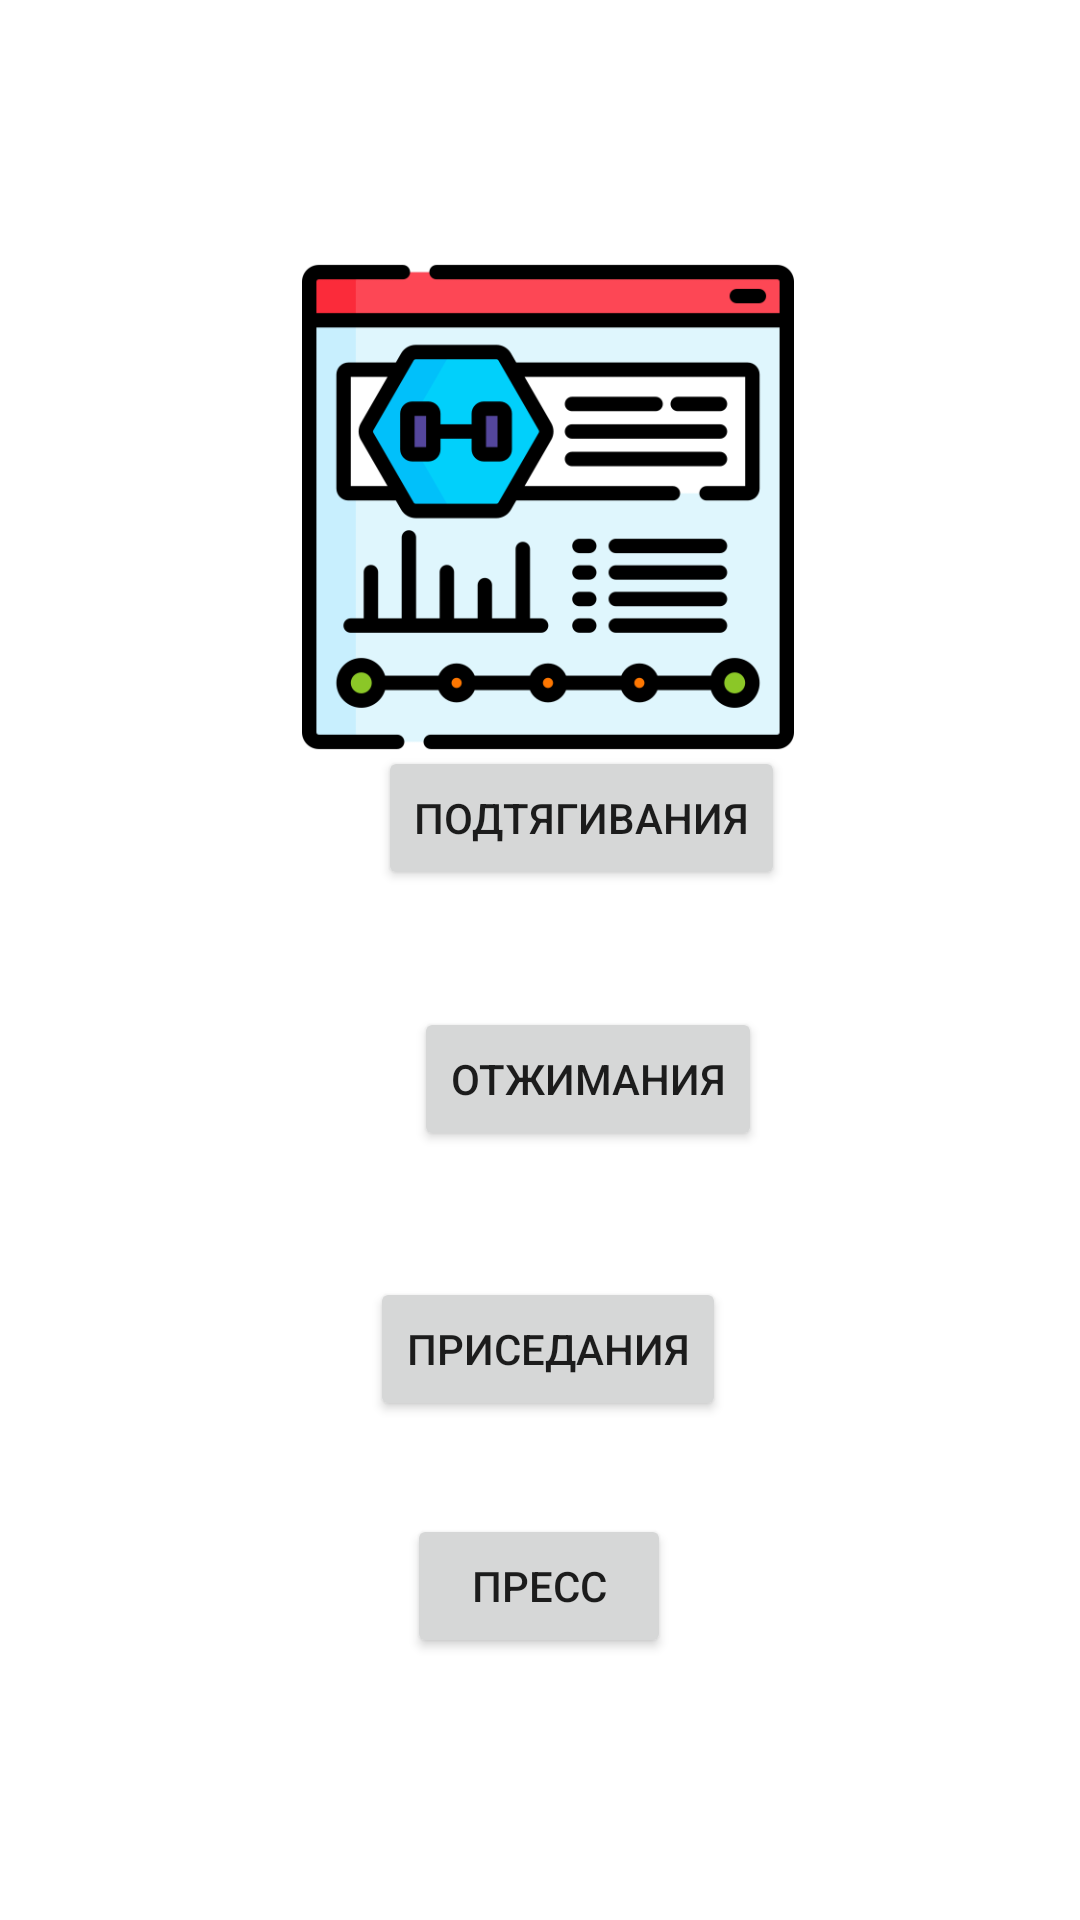

This screen was rendered from an Android layout file. Write that file and the resources it references.
<!-- AndroidManifest.xml: application theme Theme.SuccesNote -->
<!-- res/layout/activity_result.xml -->
<?xml version="1.0" encoding="utf-8"?>
<androidx.constraintlayout.widget.ConstraintLayout xmlns:android="http://schemas.android.com/apk/res/android"
    xmlns:app="http://schemas.android.com/apk/res-auto"
    xmlns:tools="http://schemas.android.com/tools"
    android:layout_width="match_parent"
    android:layout_height="match_parent"
    tools:context=".ResultActivity">

    <Button
        android:id="@+id/OtgimBtn"
        android:layout_width="wrap_content"
        android:layout_height="wrap_content"
        android:layout_marginStart="138dp"
        android:layout_marginEnd="138dp"
        android:layout_marginBottom="42dp"
        android:text="Отжимания"
        app:layout_constraintBottom_toTopOf="@+id/prisedBtn"
        app:layout_constraintEnd_toEndOf="parent"
        app:layout_constraintHorizontal_bias="0.0"
        app:layout_constraintStart_toStartOf="parent"
        app:layout_constraintTop_toBottomOf="@+id/PodtBtn" />

    <Button
        android:id="@+id/PodtBtn"
        android:layout_width="wrap_content"
        android:layout_height="wrap_content"
        android:layout_marginStart="126dp"
        android:layout_marginTop="30dp"
        android:layout_marginEnd="126dp"
        android:layout_marginBottom="39dp"
        android:text="Подтягивания"
        app:layout_constraintBottom_toTopOf="@+id/OtgimBtn"
        app:layout_constraintEnd_toEndOf="parent"
        app:layout_constraintHorizontal_bias="0.0"
        app:layout_constraintStart_toStartOf="parent"
        app:layout_constraintTop_toBottomOf="@+id/imageView" />

    <Button
        android:id="@+id/PressBt"
        android:layout_width="wrap_content"
        android:layout_height="wrap_content"
        android:layout_marginStart="161dp"
        android:layout_marginEnd="162dp"
        android:layout_marginBottom="166dp"
        android:text="Пресс"
        app:layout_constraintBottom_toBottomOf="parent"
        app:layout_constraintEnd_toEndOf="parent"
        app:layout_constraintStart_toStartOf="parent"
        app:layout_constraintTop_toBottomOf="@+id/prisedBtn" />

    <Button
        android:id="@+id/prisedBtn"
        android:layout_width="wrap_content"
        android:layout_height="wrap_content"
        android:layout_marginStart="138dp"
        android:layout_marginEnd="133dp"
        android:layout_marginBottom="31dp"
        android:text="Приседания"
        app:layout_constraintBottom_toTopOf="@+id/PressBt"
        app:layout_constraintEnd_toEndOf="parent"
        app:layout_constraintStart_toStartOf="parent"
        app:layout_constraintTop_toBottomOf="@+id/OtgimBtn" />

    <ImageView
        android:id="@+id/imageView"
        android:layout_width="135dp"
        android:layout_height="117dp"
        android:layout_marginStart="141dp"
        android:layout_marginTop="150dp"
        android:layout_marginEnd="142dp"
        android:layout_marginBottom="30dp"
        app:layout_constraintBottom_toTopOf="@+id/PodtBtn"
        app:layout_constraintEnd_toEndOf="parent"
        app:layout_constraintHorizontal_bias="0.428"
        app:layout_constraintStart_toStartOf="parent"
        app:layout_constraintTop_toTopOf="parent"
        tools:srcCompat="@drawable/free_icon_workout_4721185" />

    <ImageView
        android:id="@+id/imageView6"
        android:layout_width="164dp"
        android:layout_height="230dp"
        android:layout_marginStart="126dp"
        android:layout_marginTop="54dp"
        android:layout_marginEnd="121dp"
        app:layout_constraintEnd_toEndOf="parent"
        app:layout_constraintStart_toStartOf="parent"
        app:layout_constraintTop_toTopOf="parent"
        app:srcCompat="@drawable/free_icon_workout_4721185" />

</androidx.constraintlayout.widget.ConstraintLayout>
<!-- resources referenced by this layout -->
<resources>
  <!-- drawable free_icon_workout_4721185: png bitmap (drawable, 25263 bytes) -->
  <style name="Theme.SuccesNote" parent="Theme.MaterialComponents.DayNight.DarkActionBar">
          
          <item name="colorPrimary">#FFC107</item>
          <item name="colorPrimaryVariant">@color/yellow</item>
          <item name="colorOnPrimary">#FFFFFF</item>
          
          <item name="colorSecondary">@color/teal_200</item>
          <item name="colorSecondaryVariant">@color/teal_700</item>
          <item name="colorOnSecondary">@color/black</item>
          
          <item name="android:statusBarColor">?attr/colorPrimaryVariant</item>
          
      </style>
  <color name="yellow">#FFC107</color>
  <color name="teal_200">#FF03DAC5</color>
  <color name="teal_700">#FF018786</color>
  <color name="black">#FF000000</color>
</resources>
